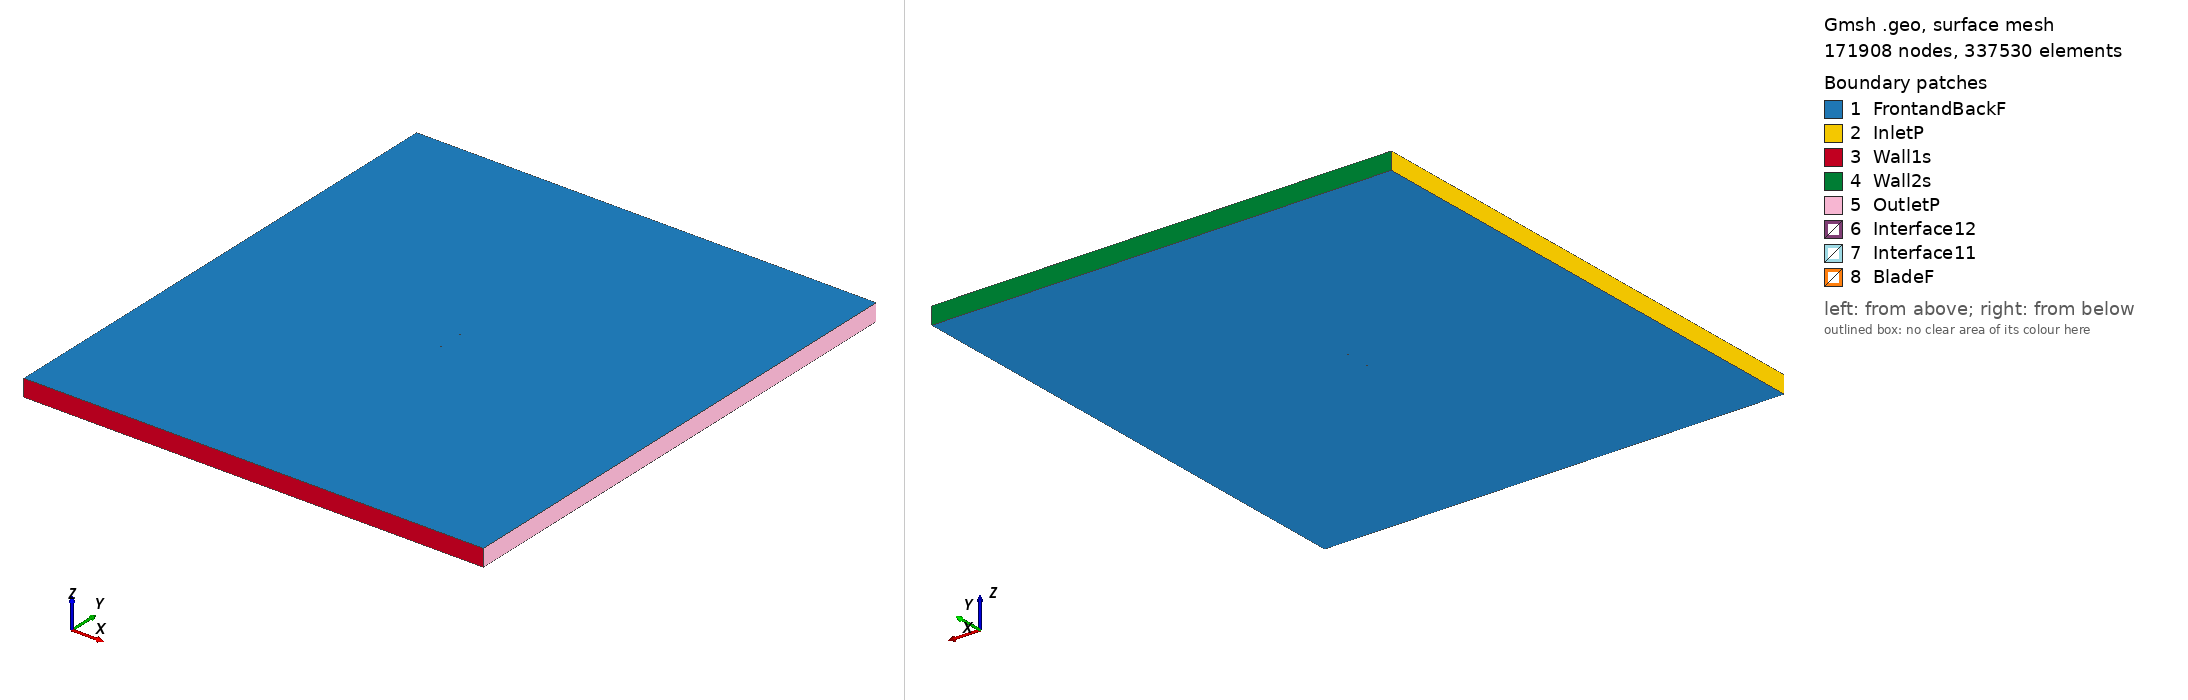

Gmsh geometry script, surface-meshed: 171908 nodes, 337530 surface elements. Boundary patches (legend numbers): 1 FrontandBackF, 2 InletP, 3 Wall1s, 4 Wall2s, 5 OutletP, 6 Interface12, 7 Interface11, 8 BladeF. Left view from above one corner, right view from below the opposite corner. Legend entries are the model's physical surfaces. The drawing asked Gmsh for element sizes between 1% and 20% of the model's largest extent; the script's own settings can give other sizes.

=== goe116_tsr_5.2435_aoa_-1.435.geo (drawn) ===
SetFactory("OpenCASCADE");

Point(1) = {0.074970, 0.739422, 0, 1.0};
Point(2) = {0.067391, 0.740683, 0, 1.0};
Point(3) = {0.059820, 0.741916, 0, 1.0};
Point(4) = {0.044688, 0.744200, 0, 1.0};
Point(5) = {0.029557, 0.746471, 0, 1.0};
Point(6) = {0.014439, 0.748471, 0, 1.0};
Point(7) = {-0.000644, 0.749797, 0, 1.0};
Point(8) = {-0.015668, 0.750000, 0, 1.0};
Point(9) = {-0.030632, 0.749005, 0, 1.0};
Point(10) = {-0.045525, 0.746647, 0, 1.0};
Point(11) = {-0.052952, 0.745079, 0, 1.0};
Point(12) = {-0.060355, 0.743032, 0, 1.0};
Point(13) = {-0.064037, 0.741657, 0, 1.0};
Point(14) = {-0.067716, 0.740192, 0, 1.0};
Point(15) = {-0.071373, 0.738322, 0, 1.0};
Point(16) = {-0.073193, 0.737206, 0, 1.0};
Point(17) = {-0.074976, 0.735403, 0, 1.0};
Point(18) = {-0.073040, 0.734241, 0, 1.0};
Point(19) = {-0.071125, 0.733485, 0, 1.0};
Point(20) = {-0.067323, 0.732553, 0, 1.0};
Point(21) = {-0.063545, 0.732087, 0, 1.0};
Point(22) = {-0.059785, 0.731965, 0, 1.0};
Point(23) = {-0.052319, 0.732770, 0, 1.0};
Point(24) = {-0.044860, 0.733709, 0, 1.0};
Point(25) = {-0.029915, 0.735078, 0, 1.0};
Point(26) = {-0.014950, 0.736043, 0, 1.0};
Point(27) = {0.000018, 0.736934, 0, 1.0};
Point(28) = {0.014998, 0.737614, 0, 1.0};
Point(29) = {0.029984, 0.738159, 0, 1.0};
Point(30) = {0.044978, 0.738555, 0, 1.0};
Point(31) = {0.059982, 0.738757, 0, 1.0};
Point(32) = {0.067487, 0.738811, 0, 1.0};
Point(33) = {0.074983, 0.738897, 0, 1.0};
Point(34) = {-0.074970, -0.739422, 0, 1.0};
Point(35) = {-0.067391, -0.740683, 0, 1.0};
Point(36) = {-0.059820, -0.741916, 0, 1.0};
Point(37) = {-0.044688, -0.744200, 0, 1.0};
Point(38) = {-0.029557, -0.746471, 0, 1.0};
Point(39) = {-0.014439, -0.748471, 0, 1.0};
Point(40) = {0.000644, -0.749797, 0, 1.0};
Point(41) = {0.015668, -0.750000, 0, 1.0};
Point(42) = {0.030632, -0.749005, 0, 1.0};
Point(43) = {0.045525, -0.746647, 0, 1.0};
Point(44) = {0.052952, -0.745079, 0, 1.0};
Point(45) = {0.060355, -0.743032, 0, 1.0};
Point(46) = {0.064037, -0.741657, 0, 1.0};
Point(47) = {0.067716, -0.740192, 0, 1.0};
Point(48) = {0.071373, -0.738322, 0, 1.0};
Point(49) = {0.073193, -0.737206, 0, 1.0};
Point(50) = {0.074976, -0.735403, 0, 1.0};
Point(51) = {0.073040, -0.734241, 0, 1.0};
Point(52) = {0.071125, -0.733485, 0, 1.0};
Point(53) = {0.067323, -0.732553, 0, 1.0};
Point(54) = {0.063545, -0.732087, 0, 1.0};
Point(55) = {0.059785, -0.731965, 0, 1.0};
Point(56) = {0.052319, -0.732770, 0, 1.0};
Point(57) = {0.044860, -0.733709, 0, 1.0};
Point(58) = {0.029915, -0.735078, 0, 1.0};
Point(59) = {0.014950, -0.736043, 0, 1.0};
Point(60) = {-0.000018, -0.736934, 0, 1.0};
Point(61) = {-0.014998, -0.737614, 0, 1.0};
Point(62) = {-0.029984, -0.738159, 0, 1.0};
Point(63) = {-0.044978, -0.738555, 0, 1.0};
Point(64) = {-0.059982, -0.738757, 0, 1.0};
Point(65) = {-0.067487, -0.738811, 0, 1.0};
Point(66) = {-0.074983, -0.738897, 0, 1.0};

// Lines: first blade (splines 1-4)
Spline(1) = {1:9};
Spline(2) = {9:25};
Spline(3) = {25:33};
Spline(4) = {33,1};

// Lines: second blade (splines 5-8)
Spline(5) = {34:42};
Spline(6) = {42:58};
Spline(7) = {58:66};
Spline(8) = {66,34};

// Outer domain (points 20001-4 and lines)
Point(67) = {-13.50000000, -15.00000000, 0, 1.0};
Point(68) = {-13.50000000, 15.00000000, 0, 1.0};
Point(69) = {13.50000000, 15.00000000, 0, 1.0};
Point(70) = {13.50000000, -15.00000000, 0, 1.0};
Line(11) = {67, 68};
Line(12) = {68, 69};
Line(13) = {69, 70};
Line(14) = {67, 70};

// Interface (between moving and stationary domain) (circles)
Circle(9) = {0, 0, 0, 0.80000000, 0, 2*Pi};
Circle(10) = {0, 0, 0, 0.80000000, 0, 2*Pi};

// Loops collect Lines/Splines/etc (blade1, blade2, domain, first circle)
Line Loop(1) = {1:4};
Line Loop(2) = {5:8};
Line Loop(3) = {11,12,13,-14};
Line Loop(4) = {9};

// BooleanDifference cuts out the circle/interface from the domain
Plane Surface(1) = {3};
Plane Surface(2) = {4};
BooleanDifference{ Surface{1}; Delete;}{ Surface{2}; Delete;}

// This one cuts out the blades from the inner circle/interface
Line Loop(6) = {10};
Plane Surface(5) = {6};
Plane Surface(6) = {1};
Plane Surface(7) = {2};
BooleanDifference{ Surface{5}; Delete;}{ Surface{6,7}; Delete;}

// extrude to 3rd dimension
Extrude {0, 0, 1} {Surface{1}; Surface{5}; Layers{1}; Recombine;}

// Physical Surfaces are the named boundaries (patches)
Physical Surface("Interface11") = {12};
Physical Surface("Interface12") = {10};

// sides of domain
Physical Surface("InletP") = {6};
Physical Surface("OutletP") = {9};

// top and bottom of domain
Physical Surface("Wall1s") = {7};
Physical Surface("Wall2s") = {8};

// Check FrontandBackF by ensuring there is nothing in the 3rd dimension
Physical Surface("FrontandBackF") = {1,11,5,21};
Physical Surface("BladeF") = {13:20};
Physical Volume("Turbine") = {2};
Physical Volume("Farfield") = {1};

// settings for airfoil boundary layer
Field[1] = BoundaryLayer;
Field[1].EdgesList = {1:8};
Field[1].hwall_n = 1e-3;
Field[1].thickness = 1.5e-2;
Field[1].ratio = 1.05;
Field[1].Quads = 1;
BoundaryLayer Field = 1;

// control points for mesh (blade and interface)
// floor((arc length / 1.5mm)/ 6) -> Transfinite Line
Transfinite Line {1,2,3,5,6,7} = 33 Using Progression 1;
Transfinite Line {4,8} = 1 Using Progression 1;
Transfinite Line {9, 15} = 800 Using Progression 1;

// For more information on gmsh syntax, visit http://gmsh.info/doc/texinfo/gmsh.html
